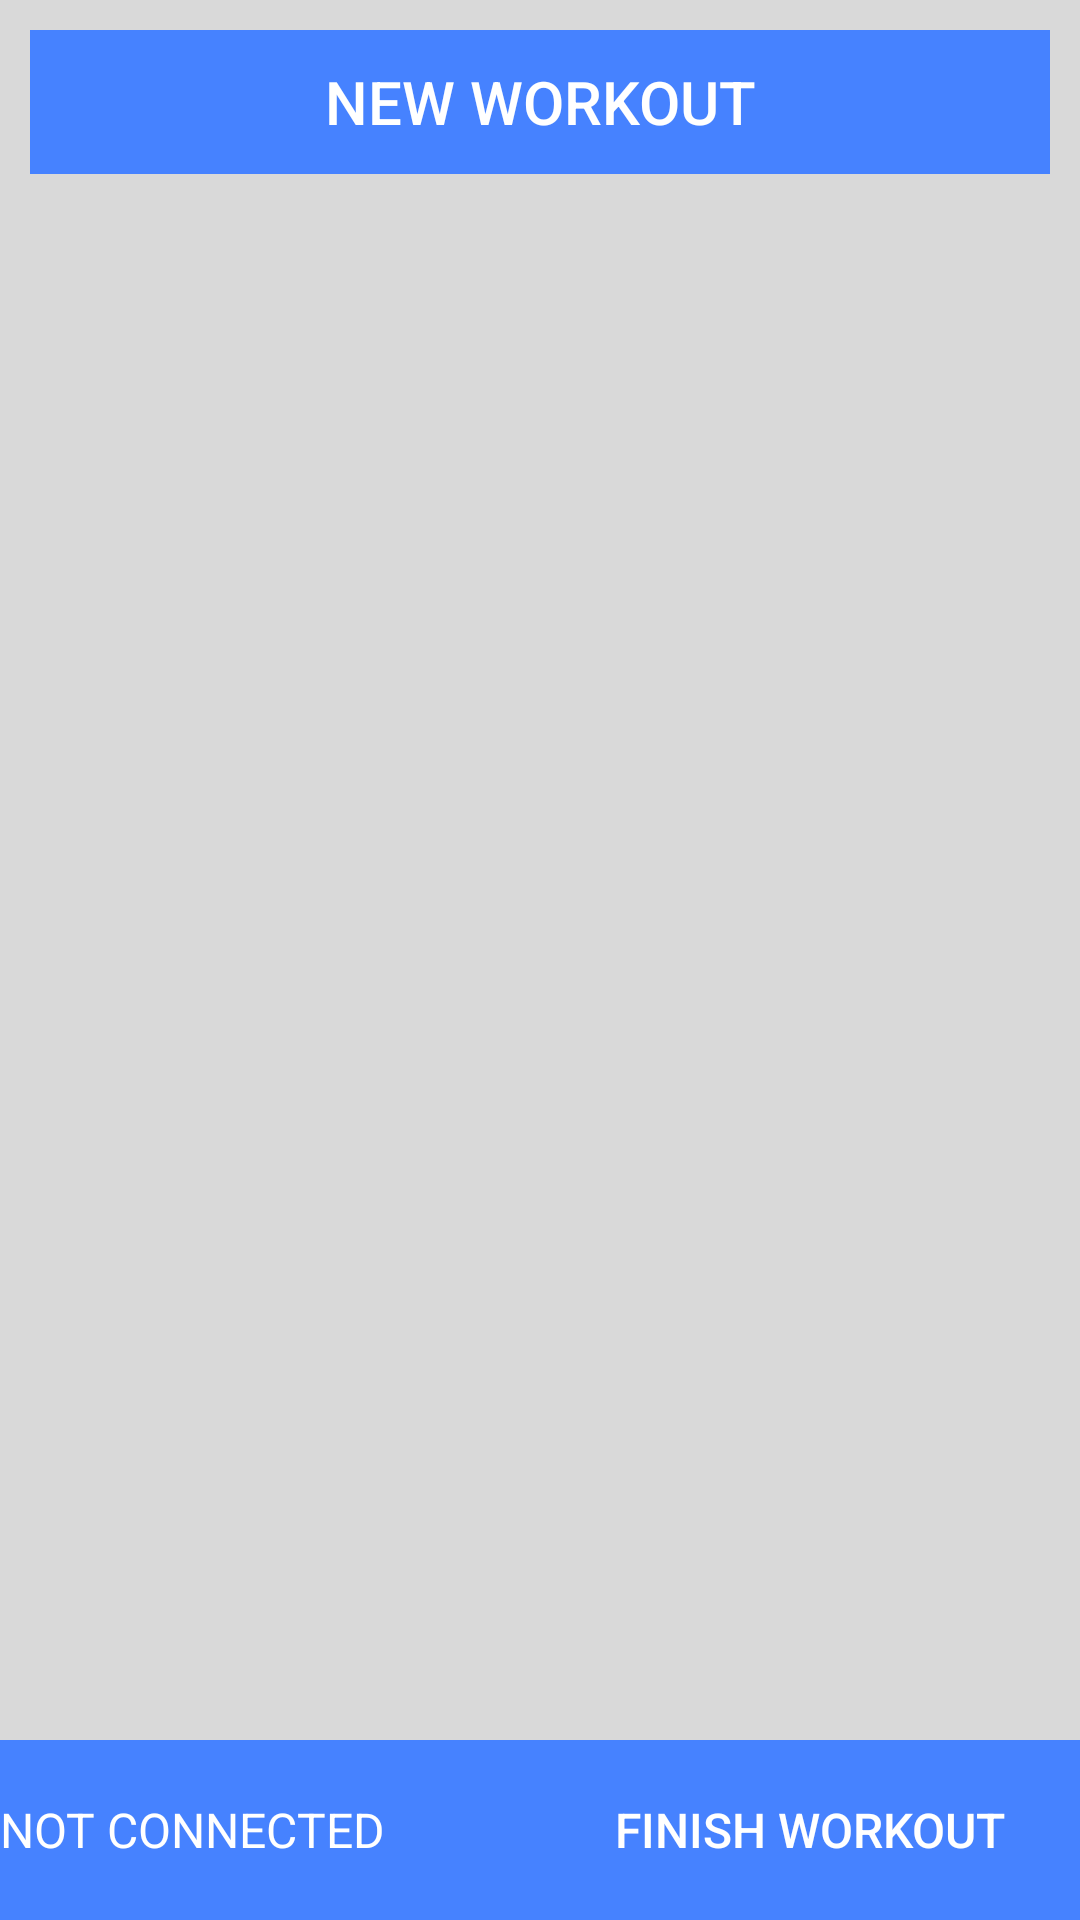

Write the Android layout XML for this screen, with the resource values it uses.
<!-- AndroidManifest.xml: application theme Theme.BT_simple -->
<!-- res/layout/fragment_workout.xml -->
<?xml version="1.0" encoding="utf-8"?>
<RelativeLayout xmlns:android="http://schemas.android.com/apk/res/android"
    xmlns:tools="http://schemas.android.com/tools"
    android:layout_width="match_parent"
    android:layout_height="match_parent"
    tools:context=".Workout"
    android:background="?attr/colorBackground">

    <LinearLayout
        android:layout_width="match_parent"
        android:layout_height="match_parent"
        android:layout_above="@+id/bottom_nav"
        android:orientation="vertical">

        <LinearLayout
            android:layout_width="match_parent"
            android:layout_height="wrap_content"
            android:layout_margin="10dp"
            android:orientation="vertical">

            <androidx.appcompat.widget.AppCompatButton
                android:id="@+id/new_workout"
                android:layout_width="match_parent"
                android:layout_height="wrap_content"
                android:text="@string/new_workout"
                android:background="@color/lighter_blue"
                android:textColor="@color/white"
                android:textSize="20sp"/>

        </LinearLayout>

        <ScrollView
            android:layout_width="match_parent"
            android:layout_height="match_parent">

            <LinearLayout
                android:id="@+id/workouts_layout"
                android:layout_width="match_parent"
                android:layout_height="wrap_content"
                android:orientation="vertical"/>

        </ScrollView>
    </LinearLayout>

    <LinearLayout
        android:id="@+id/bottom_nav"
        android:layout_width="match_parent"
        android:layout_height="60dp"
        android:layout_alignParentBottom="true"
        android:layout_marginBottom="0dp"
        android:background="@color/lighter_blue"
        android:gravity="center"
        android:orientation="horizontal">

        <LinearLayout
            android:id="@+id/bluetooth_icon"
            android:layout_width="wrap_content"
            android:layout_height="wrap_content"
            android:orientation="horizontal">

        </LinearLayout>

        <TextView
            android:id="@+id/bluetooth_connection"
            android:layout_width="0dp"
            android:layout_height="wrap_content"
            android:layout_weight="1"
            android:text="@string/bluetooth_status"
            android:textColor="@color/white"
            android:textSize="16sp" />

        <Button
            android:id="@+id/finish_workout"
            android:layout_width="0dp"
            android:layout_height="match_parent"
            android:layout_weight="1"
            android:background="#0000"
            android:gravity="center"
            android:text="FINISH WORKOUT"
            android:textColor="@color/white"
            android:textSize="16sp" />

    </LinearLayout>
</RelativeLayout>
<!-- resources referenced by this layout -->
<resources>
  <color name="lighter_blue">#4682FF</color>
  <color name="white">#FFFFFFFF</color>
  <string name="bluetooth_status">NOT CONNECTED</string>
  <string name="new_workout">NEW WORKOUT</string>
  <style name="Theme.BT_simple" parent="Theme.MaterialComponents.DayNight.NoActionBar">
          
          <item name="colorPrimary">@color/purple_500</item>
          <item name="colorPrimaryVariant">@color/purple_700</item>
          <item name="colorOnPrimary">@color/white</item>
          
          <item name="colorSecondary">@color/teal_200</item>
          <item name="colorSecondaryVariant">@color/teal_700</item>
          <item name="colorOnSecondary">@color/black</item>
          
          <item name="android:statusBarColor">?attr/colorPrimaryVariant</item>
          
          <item name="colorBackground">@color/my_gray_3</item>
          <item name="android:windowNoTitle">true</item>
      </style>
  <color name="purple_500">#FF6200EE</color>
  <color name="purple_700">#FF3700B3</color>
  <color name="teal_200">#FF03DAC5</color>
  <color name="teal_700">#FF018786</color>
  <color name="black">#FF000000</color>
  <color name="my_gray_3">#d9d9d9</color>
</resources>
